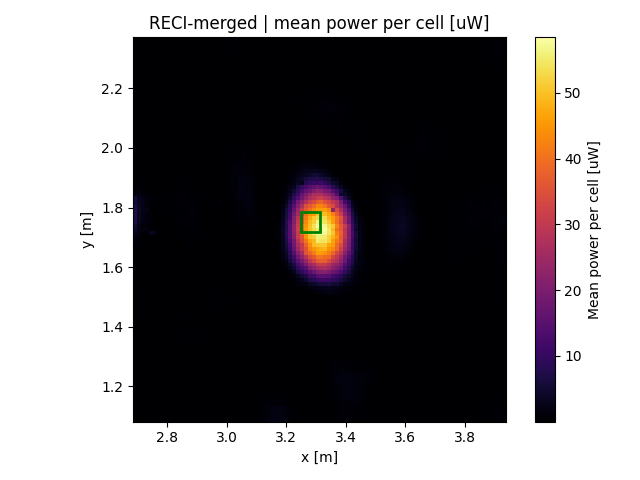

The table this chart was drawn from, first rows:
x, y, z
2.691, 1.087, 0.0413
2.691, 1.1, 0.0413
2.691, 1.113, 0.0413
2.691, 1.126, 0.008883
2.691, 1.139, 0.008883
2.691, 1.152, 0.005617
2.691, 1.165, 2.5e-06
2.691, 1.178, 0.0005527
2.691, 1.191, 4e-06
2.691, 1.204, 4e-06
2.691, 1.217, 4e-06
2.691, 1.23, 4e-06
2.691, 1.243, 4e-06
2.691, 1.256, 4e-06
2.691, 1.27, 4e-06
2.691, 1.283, 4e-06
2.691, 1.296, 4e-06
2.691, 1.309, 4e-06
2.691, 1.322, 4e-06
2.691, 1.335, 4e-06
2.691, 1.348, 0.001505
2.691, 1.361, 0.1175
2.691, 1.374, 0.1175
2.691, 1.387, 0.3201
2.691, 1.4, 0.3201
2.691, 1.413, 0.5669
2.691, 1.426, 0.5669
2.691, 1.439, 0.5836
2.691, 1.452, 0.7321
2.691, 1.465, 0.8968
2.691, 1.478, 0.9643
2.691, 1.491, 0.9025
2.691, 1.504, 0.7525
2.691, 1.517, 0.5806
2.691, 1.53, 0.4723
2.691, 1.543, 0.3283
2.691, 1.556, 0.2993
2.691, 1.57, 0.2993
2.691, 1.583, 0.1658
2.691, 1.596, 0.1612
2.691, 1.609, 0.09427
2.691, 1.622, 0.149
2.691, 1.635, 0.173
2.691, 1.648, 0.2663
2.691, 1.661, 0.3564
2.691, 1.674, 0.4575
2.691, 1.687, 1.708
2.691, 1.7, 1.708
2.691, 1.713, 3.107
2.691, 1.726, 4.541
2.691, 1.739, 5.47
2.691, 1.752, 6.402
2.691, 1.765, 6.767
2.691, 1.778, 6.902
2.691, 1.791, 6.711
2.691, 1.804, 6.423
2.691, 1.817, 5.246
2.691, 1.83, 5.246
2.691, 1.843, 2.012
2.691, 1.856, 1.092
... 9,444 more rows
